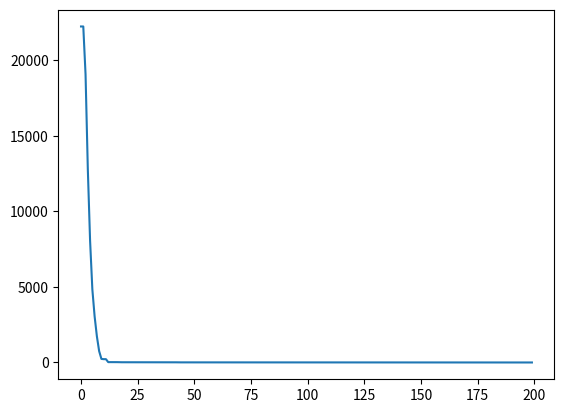

The script that saved this image:
# -*- coding: utf-8 -*-
"""
Created on Thu Oct  5 15:38:35 2017

@author: user
"""

#求 x0^2+(x1-1)^2+(x2-2)^2+(x3-3)^2+(x4-4)^2的最小值.
import random
import math
import matplotlib.pyplot as plt
BirdNumber = 30
Size = 5
Position = []
Speed = []
Mybest = []
Globalbest = []
c1=2
c2=2
a=[]
b=[]
#初始化种群位置,种群速度:
for i in range(BirdNumber):
    for j in range(Size):
        a.append(random.uniform(-100,100))
        b.append(random.uniform(-100,100))
    Position.append(a)
    Speed.append(b)
#每个粒子的目标值:
def target(list):
    result=0
    for i in range(len(list)):
        result=result+math.pow(list[i]-i,2) 
    return result    
#寻找更新后的整体最好值:
def FindGlobalbest(Position):
    a=[]
    Globalbest=[]
    for i in range(BirdNumber):
        a.append(target(Position[i]))
    Globalbest=Position[a.index(min(a))]
    return Globalbest
#更新位置,速度:
def gengxin(Globalbest,Mybest,Position,Speed,w):
    d=[]
    e=[]
    NewSpeed=[]
    NewPosition=[]
    #更新速度:
    for j in range(BirdNumber):
        for k in range(Size):
            c=w*Speed[j][k]+c1*random.random()*(Mybest[j][k]-Position[j][k])+c2*random.random()*(Globalbest[k]-Position[j][k])
            if c>20:
                c=20
            if c<-20:
                c=-20
            d.append(c)
        NewSpeed.append(d)
        d=[]
    #更新位置:
    for i in range(BirdNumber):
        for j in range(Size):
            e.append(Position[i][j]+NewSpeed[i][j])
        NewPosition.append(e)
        e=[]
    #更新个体最好值:
    for i in range(BirdNumber):
        if target(NewPosition[i])<target(Mybest[i]):
            Mybest[i]=NewPosition[i]
    #更新群体最好值:
    for i in range(BirdNumber):
        if target(Globalbest)>target(NewPosition[i]):
            Globalbest=NewPosition[i]            
    return Globalbest,Mybest,NewPosition,NewSpeed
Mybest=Position
Globalbest=FindGlobalbest(Position)
w=0
quxian=[]
for i in range(200):
    w=0.9-(0.9-0.4)*i/100
    Globalbest,Mybest,Position,Speed=gengxin(Globalbest,Mybest,Position,Speed,w)
    print(Globalbest)
    print(target(Globalbest),'\n')
    quxian.append(target(Globalbest))  
plt.plot(quxian)
plt.show()
